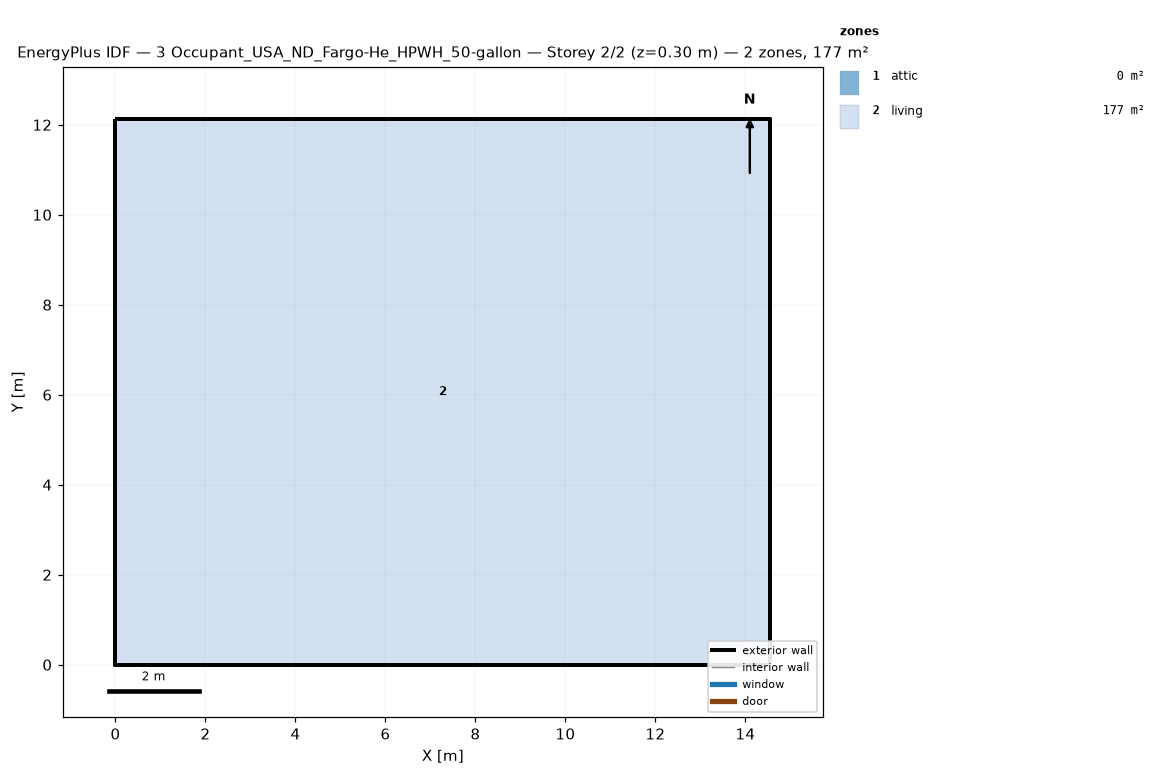
=== STOREY PLAN SPEC (per zone: floor XY polygon, exterior-wall plan segments, windows/doors) ===
zone 1: attic  (0.0 m²)
  exterior wall: (14.55, 0.00) – (14.55, 12.13) – (14.55, 6.06)  [18.2 m]
  exterior wall: (0.00, 12.13) – (0.00, 0.00) – (0.00, 6.06)  [18.2 m]
zone 2: living  (176.5 m²)
  floor: (0.00, 0.00) (0.00, 12.13) (14.55, 12.13) (14.55, 0.00)
  exterior wall: (0.00, 0.00) – (14.55, 0.00)  [14.6 m]
  exterior wall: (14.55, 0.00) – (14.55, 12.13)  [12.1 m]
  exterior wall: (14.55, 12.13) – (0.00, 12.13)  [14.6 m]
  exterior wall: (0.00, 12.13) – (0.00, 0.00)  [12.1 m]

=== DERIVED (storey summary) ===
Building: 3 Occupant_USA_ND_Fargo-He_HPWH_50-gallon
Storey: 2 of 2  (floor level z = 0.30 m)
Storey gross floor area: 176.5 m²
Zones on this storey: 2
  - attic: floor 0.0 m²; exterior wall 36.4 m (24.5 m²); WWR 0.0%
  - living: floor 176.5 m²; exterior wall 53.4 m (146.4 m²); WWR 0.0%
Zone adjacency: (none detected)